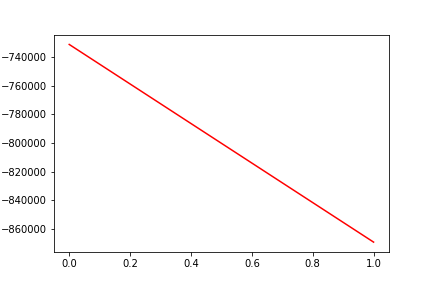

Source data for this figure (header and first rows):
, date, assets
0, 0, -731296
1, 20160307, -869284
